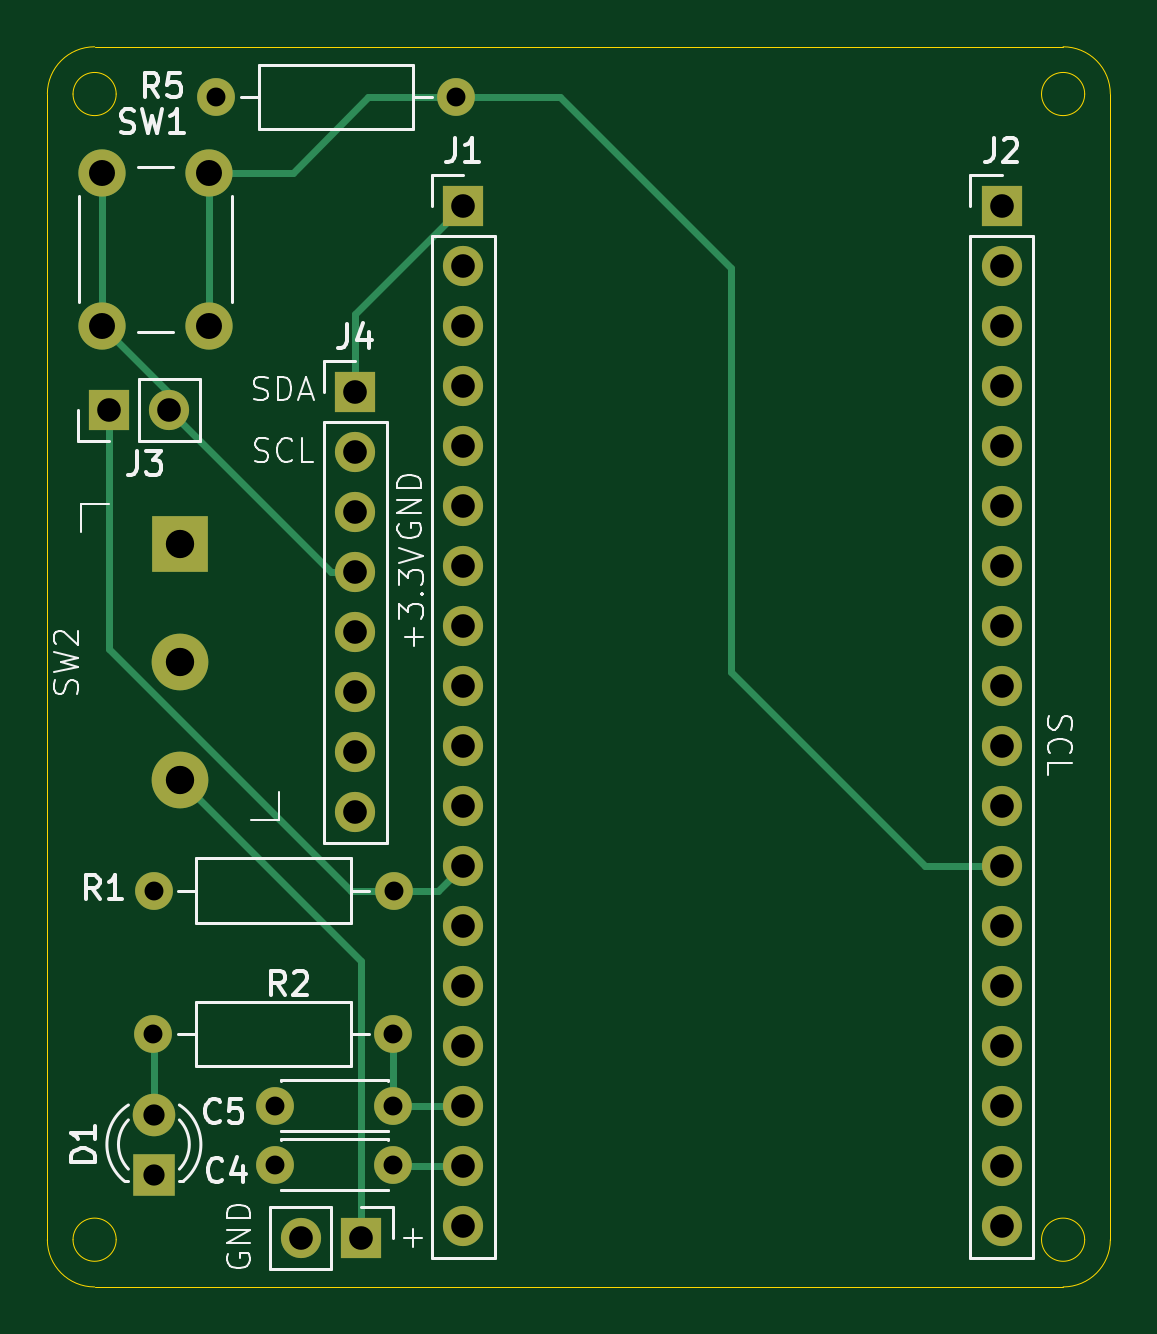
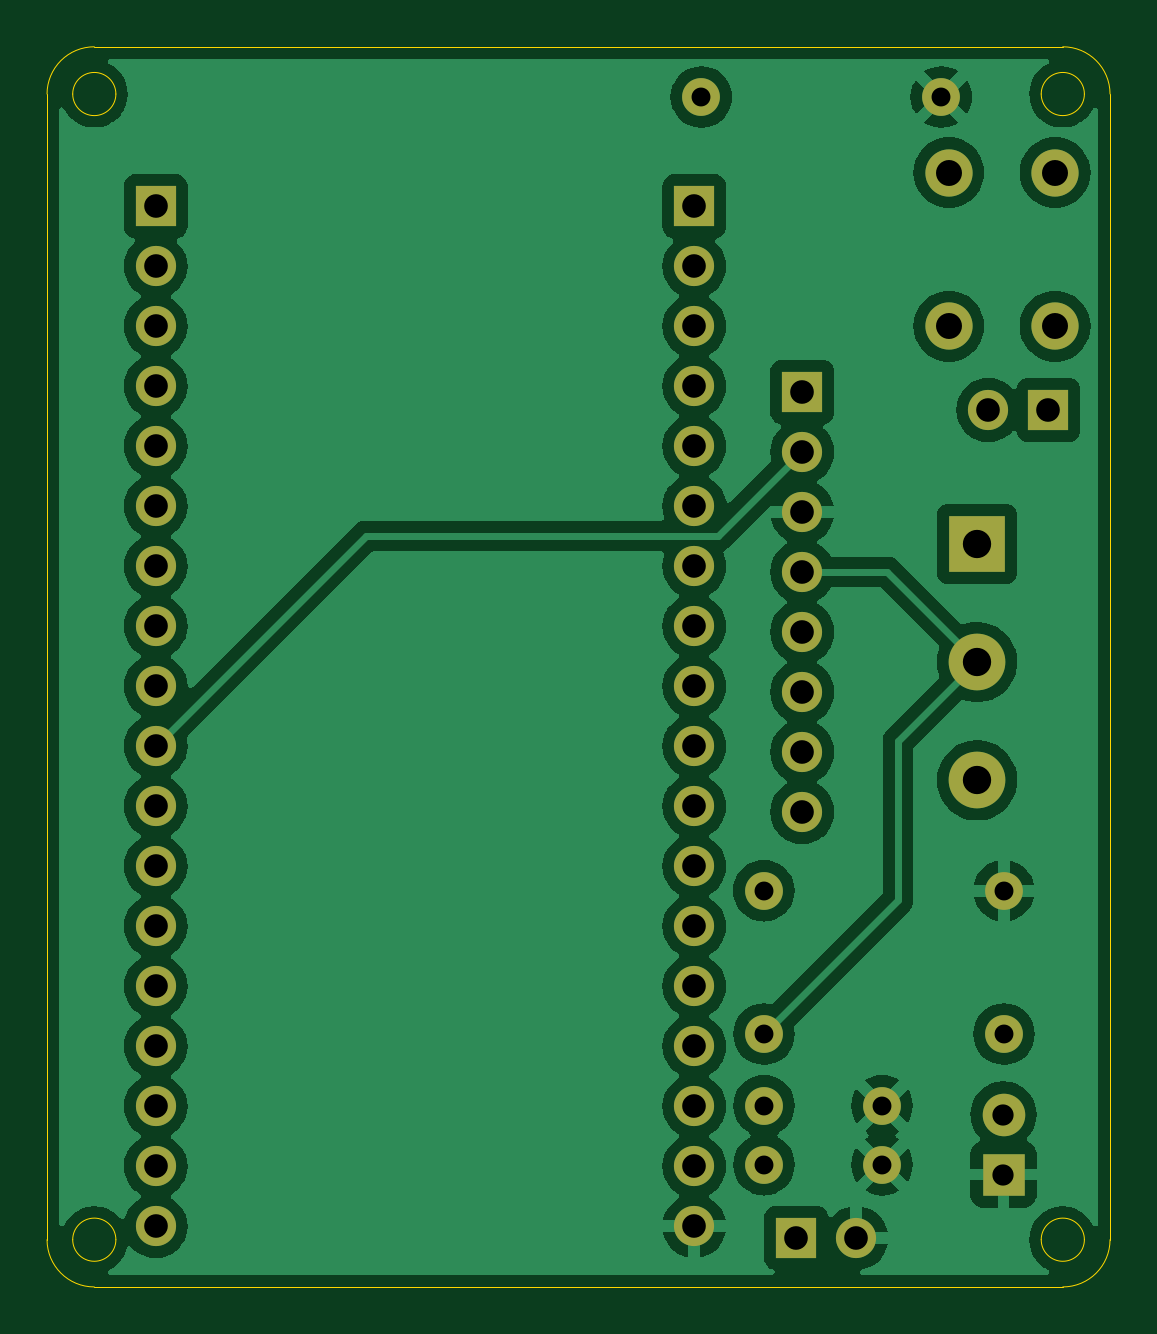
Circuit board: 9 layer files. Board 45.0 x 52.5 mm.
- bottom_copper: Carte_main-B_Cu.gbr (100453 bytes)
- bottom_mask: Carte_main-B_Mask.gbr (2721 bytes)
- bottom_silk: Carte_main-B_Silkscreen.gbr (454 bytes)
- outline: Carte_main-Edge_Cuts.gbr (1597 bytes)
- top_copper: Carte_main-F_Cu.gbr (7410 bytes)
- top_mask: Carte_main-F_Mask.gbr (2721 bytes)
- top_silk: Carte_main-F_Silkscreen.gbr (27191 bytes)
- drill: Carte_main-NPTH.drl (265 bytes)
- drill: Carte_main-PTH.drl (1590 bytes)

=== bottom_copper: Carte_main-B_Cu.gbr (100453 bytes, source omitted) ===
=== bottom_mask: Carte_main-B_Mask.gbr ===
%TF.GenerationSoftware,KiCad,Pcbnew,8.0.2*%
%TF.CreationDate,2025-03-31T19:16:32+02:00*%
%TF.ProjectId,Carte_main,43617274-655f-46d6-9169-6e2e6b696361,rev?*%
%TF.SameCoordinates,Original*%
%TF.FileFunction,Soldermask,Bot*%
%TF.FilePolarity,Negative*%
%FSLAX46Y46*%
G04 Gerber Fmt 4.6, Leading zero omitted, Abs format (unit mm)*
G04 Created by KiCad (PCBNEW 8.0.2) date 2025-03-31 19:16:32*
%MOMM*%
%LPD*%
G01*
G04 APERTURE LIST*
%ADD10C,2.400000*%
%ADD11R,2.400000X2.400000*%
%ADD12C,1.600000*%
%ADD13O,1.600000X1.600000*%
%ADD14C,2.000000*%
%ADD15R,1.700000X1.700000*%
%ADD16O,1.700000X1.700000*%
%ADD17R,1.800000X1.800000*%
%ADD18C,1.800000*%
G04 APERTURE END LIST*
D10*
%TO.C,SW2*%
X121625000Y-103050000D03*
X121625000Y-98050000D03*
D11*
X121625000Y-93050000D03*
%TD*%
D12*
%TO.C,R1*%
X130655000Y-107725000D03*
D13*
X120495000Y-107725000D03*
%TD*%
D12*
%TO.C,C4*%
X130650000Y-119325000D03*
X125650000Y-119325000D03*
%TD*%
D14*
%TO.C,SW1*%
X118325000Y-83825000D03*
X118325000Y-77325000D03*
X122825000Y-83825000D03*
X122825000Y-77325000D03*
%TD*%
D15*
%TO.C,BT1*%
X129286000Y-122428000D03*
D16*
X126746000Y-122428000D03*
%TD*%
D15*
%TO.C,J1*%
X133600000Y-78745000D03*
D16*
X133600000Y-81285000D03*
X133600000Y-83825000D03*
X133600000Y-86365000D03*
X133600000Y-88905000D03*
X133600000Y-91445000D03*
X133600000Y-93985000D03*
X133600000Y-96525000D03*
X133600000Y-99065000D03*
X133600000Y-101605000D03*
X133600000Y-104145000D03*
X133600000Y-106685000D03*
X133600000Y-109225000D03*
X133600000Y-111765000D03*
X133600000Y-114305000D03*
X133600000Y-116845000D03*
X133600000Y-119385000D03*
X133600000Y-121925000D03*
%TD*%
D12*
%TO.C,R5*%
X123145000Y-74125000D03*
D13*
X133305000Y-74125000D03*
%TD*%
D12*
%TO.C,R2*%
X130650000Y-113792000D03*
D13*
X120490000Y-113792000D03*
%TD*%
D15*
%TO.C,J3*%
X118613000Y-87376000D03*
D16*
X121153000Y-87376000D03*
%TD*%
D15*
%TO.C,J4*%
X129032000Y-86614000D03*
D16*
X129032000Y-89154000D03*
X129032000Y-91694000D03*
X129032000Y-94234000D03*
X129032000Y-96774000D03*
X129032000Y-99314000D03*
X129032000Y-101854000D03*
X129032000Y-104394000D03*
%TD*%
D17*
%TO.C,D1*%
X120510000Y-119740000D03*
D18*
X120510000Y-117200000D03*
%TD*%
D15*
%TO.C,J2*%
X156400000Y-78745000D03*
D16*
X156400000Y-81285000D03*
X156400000Y-83825000D03*
X156400000Y-86365000D03*
X156400000Y-88905000D03*
X156400000Y-91445000D03*
X156400000Y-93985000D03*
X156400000Y-96525000D03*
X156400000Y-99065000D03*
X156400000Y-101605000D03*
X156400000Y-104145000D03*
X156400000Y-106685000D03*
X156400000Y-109225000D03*
X156400000Y-111765000D03*
X156400000Y-114305000D03*
X156400000Y-116845000D03*
X156400000Y-119385000D03*
X156400000Y-121925000D03*
%TD*%
D12*
%TO.C,C5*%
X130650000Y-116825000D03*
X125650000Y-116825000D03*
%TD*%
M02*

=== bottom_silk: Carte_main-B_Silkscreen.gbr ===
%TF.GenerationSoftware,KiCad,Pcbnew,8.0.2*%
%TF.CreationDate,2025-03-31T19:16:32+02:00*%
%TF.ProjectId,Carte_main,43617274-655f-46d6-9169-6e2e6b696361,rev?*%
%TF.SameCoordinates,Original*%
%TF.FileFunction,Legend,Bot*%
%TF.FilePolarity,Positive*%
%FSLAX46Y46*%
G04 Gerber Fmt 4.6, Leading zero omitted, Abs format (unit mm)*
G04 Created by KiCad (PCBNEW 8.0.2) date 2025-03-31 19:16:32*
%MOMM*%
%LPD*%
G01*
G04 APERTURE LIST*
G04 APERTURE END LIST*
M02*

=== outline: Carte_main-Edge_Cuts.gbr ===
%TF.GenerationSoftware,KiCad,Pcbnew,8.0.2*%
%TF.CreationDate,2025-03-31T19:16:32+02:00*%
%TF.ProjectId,Carte_main,43617274-655f-46d6-9169-6e2e6b696361,rev?*%
%TF.SameCoordinates,Original*%
%TF.FileFunction,Profile,NP*%
%FSLAX46Y46*%
G04 Gerber Fmt 4.6, Leading zero omitted, Abs format (unit mm)*
G04 Created by KiCad (PCBNEW 8.0.2) date 2025-03-31 19:16:32*
%MOMM*%
%LPD*%
G01*
G04 APERTURE LIST*
%TA.AperFunction,Profile*%
%ADD10C,0.050000*%
%TD*%
G04 APERTURE END LIST*
D10*
X118913510Y-74000000D02*
G75*
G02*
X117086490Y-74000000I-913510J0D01*
G01*
X117086490Y-74000000D02*
G75*
G02*
X118913510Y-74000000I913510J0D01*
G01*
X118913510Y-122500000D02*
G75*
G02*
X117086490Y-122500000I-913510J0D01*
G01*
X117086490Y-122500000D02*
G75*
G02*
X118913510Y-122500000I913510J0D01*
G01*
X159913510Y-122500000D02*
G75*
G02*
X158086490Y-122500000I-913510J0D01*
G01*
X158086490Y-122500000D02*
G75*
G02*
X159913510Y-122500000I913510J0D01*
G01*
X159913510Y-74000000D02*
G75*
G02*
X158086490Y-74000000I-913510J0D01*
G01*
X158086490Y-74000000D02*
G75*
G02*
X159913510Y-74000000I913510J0D01*
G01*
X116000000Y-74000000D02*
X116000000Y-122500000D01*
X118000000Y-124500000D02*
G75*
G02*
X116000000Y-122500000I0J2000000D01*
G01*
X161000000Y-74000000D02*
X161000000Y-122500000D01*
X159000000Y-72000000D02*
G75*
G02*
X161000000Y-74000000I0J-2000000D01*
G01*
X118000000Y-72000000D02*
X159000000Y-72000000D01*
X116000000Y-74000000D02*
G75*
G02*
X118000000Y-72000000I2000000J0D01*
G01*
X161000000Y-122500000D02*
G75*
G02*
X159000000Y-124500000I-2000000J0D01*
G01*
X159000000Y-124500000D02*
X118000000Y-124500000D01*
M02*

=== top_copper: Carte_main-F_Cu.gbr (7410 bytes, source omitted) ===
=== top_mask: Carte_main-F_Mask.gbr ===
%TF.GenerationSoftware,KiCad,Pcbnew,8.0.2*%
%TF.CreationDate,2025-03-31T19:16:32+02:00*%
%TF.ProjectId,Carte_main,43617274-655f-46d6-9169-6e2e6b696361,rev?*%
%TF.SameCoordinates,Original*%
%TF.FileFunction,Soldermask,Top*%
%TF.FilePolarity,Negative*%
%FSLAX46Y46*%
G04 Gerber Fmt 4.6, Leading zero omitted, Abs format (unit mm)*
G04 Created by KiCad (PCBNEW 8.0.2) date 2025-03-31 19:16:32*
%MOMM*%
%LPD*%
G01*
G04 APERTURE LIST*
%ADD10C,2.400000*%
%ADD11R,2.400000X2.400000*%
%ADD12C,1.600000*%
%ADD13O,1.600000X1.600000*%
%ADD14C,2.000000*%
%ADD15R,1.700000X1.700000*%
%ADD16O,1.700000X1.700000*%
%ADD17R,1.800000X1.800000*%
%ADD18C,1.800000*%
G04 APERTURE END LIST*
D10*
%TO.C,SW2*%
X121625000Y-103050000D03*
X121625000Y-98050000D03*
D11*
X121625000Y-93050000D03*
%TD*%
D12*
%TO.C,R1*%
X130655000Y-107725000D03*
D13*
X120495000Y-107725000D03*
%TD*%
D12*
%TO.C,C4*%
X130650000Y-119325000D03*
X125650000Y-119325000D03*
%TD*%
D14*
%TO.C,SW1*%
X118325000Y-83825000D03*
X118325000Y-77325000D03*
X122825000Y-83825000D03*
X122825000Y-77325000D03*
%TD*%
D15*
%TO.C,BT1*%
X129286000Y-122428000D03*
D16*
X126746000Y-122428000D03*
%TD*%
D15*
%TO.C,J1*%
X133600000Y-78745000D03*
D16*
X133600000Y-81285000D03*
X133600000Y-83825000D03*
X133600000Y-86365000D03*
X133600000Y-88905000D03*
X133600000Y-91445000D03*
X133600000Y-93985000D03*
X133600000Y-96525000D03*
X133600000Y-99065000D03*
X133600000Y-101605000D03*
X133600000Y-104145000D03*
X133600000Y-106685000D03*
X133600000Y-109225000D03*
X133600000Y-111765000D03*
X133600000Y-114305000D03*
X133600000Y-116845000D03*
X133600000Y-119385000D03*
X133600000Y-121925000D03*
%TD*%
D12*
%TO.C,R5*%
X123145000Y-74125000D03*
D13*
X133305000Y-74125000D03*
%TD*%
D12*
%TO.C,R2*%
X130650000Y-113792000D03*
D13*
X120490000Y-113792000D03*
%TD*%
D15*
%TO.C,J3*%
X118613000Y-87376000D03*
D16*
X121153000Y-87376000D03*
%TD*%
D15*
%TO.C,J4*%
X129032000Y-86614000D03*
D16*
X129032000Y-89154000D03*
X129032000Y-91694000D03*
X129032000Y-94234000D03*
X129032000Y-96774000D03*
X129032000Y-99314000D03*
X129032000Y-101854000D03*
X129032000Y-104394000D03*
%TD*%
D17*
%TO.C,D1*%
X120510000Y-119740000D03*
D18*
X120510000Y-117200000D03*
%TD*%
D15*
%TO.C,J2*%
X156400000Y-78745000D03*
D16*
X156400000Y-81285000D03*
X156400000Y-83825000D03*
X156400000Y-86365000D03*
X156400000Y-88905000D03*
X156400000Y-91445000D03*
X156400000Y-93985000D03*
X156400000Y-96525000D03*
X156400000Y-99065000D03*
X156400000Y-101605000D03*
X156400000Y-104145000D03*
X156400000Y-106685000D03*
X156400000Y-109225000D03*
X156400000Y-111765000D03*
X156400000Y-114305000D03*
X156400000Y-116845000D03*
X156400000Y-119385000D03*
X156400000Y-121925000D03*
%TD*%
D12*
%TO.C,C5*%
X130650000Y-116825000D03*
X125650000Y-116825000D03*
%TD*%
M02*

=== top_silk: Carte_main-F_Silkscreen.gbr (27191 bytes, source omitted) ===
=== drill: Carte_main-NPTH.drl ===
M48
; DRILL file {KiCad 8.0.2} date 2025-03-31T19:16:37+0200
; FORMAT={-:-/ absolute / inch / decimal}
; #@! TF.CreationDate,2025-03-31T19:16:37+02:00
; #@! TF.GenerationSoftware,Kicad,Pcbnew,8.0.2
; #@! TF.FileFunction,NonPlated,1,2,NPTH
FMAT,2
INCH
%
G90
G05
M30

=== drill: Carte_main-PTH.drl ===
M48
; DRILL file {KiCad 8.0.2} date 2025-03-31T19:16:37+0200
; FORMAT={-:-/ absolute / inch / decimal}
; #@! TF.CreationDate,2025-03-31T19:16:37+02:00
; #@! TF.GenerationSoftware,Kicad,Pcbnew,8.0.2
; #@! TF.FileFunction,Plated,1,2,PTH
FMAT,2
INCH
; #@! TA.AperFunction,Plated,PTH,ComponentDrill
T1C0.0315
; #@! TA.AperFunction,Plated,PTH,ComponentDrill
T2C0.0354
; #@! TA.AperFunction,Plated,PTH,ComponentDrill
T3C0.0394
; #@! TA.AperFunction,Plated,PTH,ComponentDrill
T4C0.0433
; #@! TA.AperFunction,Plated,PTH,ComponentDrill
T5C0.0472
%
G90
G05
T1
X4.7437Y-4.48
X4.7439Y-4.2411
X4.8482Y-2.9183
X4.9469Y-4.5994
X4.9469Y-4.6978
X5.1437Y-4.48
X5.1437Y-4.5994
X5.1437Y-4.6978
X5.1439Y-4.2411
X5.2482Y-2.9183
T2
X4.7445Y-4.6142
X4.7445Y-4.7142
T3
X4.6698Y-3.44
X4.7698Y-3.44
X4.99Y-4.82
X5.08Y-3.41
X5.08Y-3.51
X5.08Y-3.61
X5.08Y-3.71
X5.08Y-3.81
X5.08Y-3.91
X5.08Y-4.01
X5.08Y-4.11
X5.09Y-4.82
X5.2598Y-3.1002
X5.2598Y-3.2002
X5.2598Y-3.3002
X5.2598Y-3.4002
X5.2598Y-3.5002
X5.2598Y-3.6002
X5.2598Y-3.7002
X5.2598Y-3.8002
X5.2598Y-3.9002
X5.2598Y-4.0002
X5.2598Y-4.1002
X5.2598Y-4.2002
X5.2598Y-4.3002
X5.2598Y-4.4002
X5.2598Y-4.5002
X5.2598Y-4.6002
X5.2598Y-4.7002
X5.2598Y-4.8002
X6.1575Y-3.1002
X6.1575Y-3.2002
X6.1575Y-3.3002
X6.1575Y-3.4002
X6.1575Y-3.5002
X6.1575Y-3.6002
X6.1575Y-3.7002
X6.1575Y-3.8002
X6.1575Y-3.9002
X6.1575Y-4.0002
X6.1575Y-4.1002
X6.1575Y-4.2002
X6.1575Y-4.3002
X6.1575Y-4.4002
X6.1575Y-4.5002
X6.1575Y-4.6002
X6.1575Y-4.7002
X6.1575Y-4.8002
T4
X4.6585Y-3.0443
X4.6585Y-3.3002
X4.8356Y-3.0443
X4.8356Y-3.3002
T5
X4.7884Y-3.6634
X4.7884Y-3.8602
X4.7884Y-4.0571
M30

